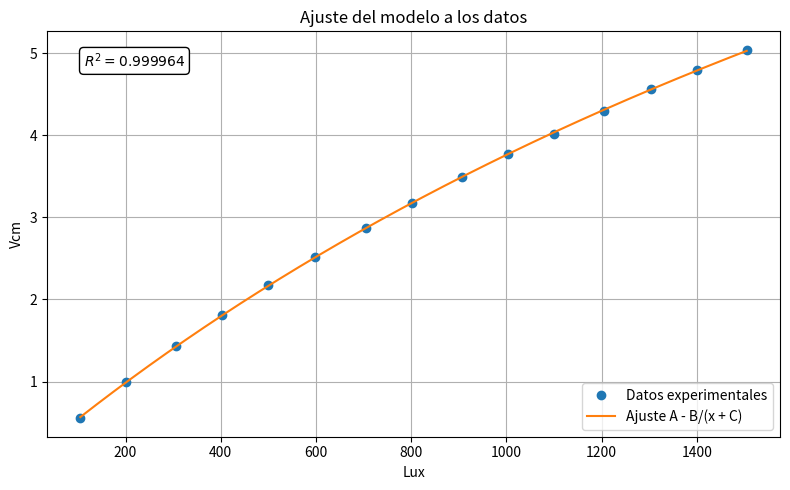

Here is the Python script that generated this plot:
import numpy as np
import pandas as pd
import matplotlib.pyplot as plt
from scipy.optimize import curve_fit

# Datos experimentales
x = np.array([105, 201, 306, 403, 500, 597, 705, 801, 906, 1003, 1100, 1206, 1305, 1400, 1505], dtype=float)
y = np.array([0.553, 0.993, 1.438, 1.813, 2.172, 2.512, 2.866, 3.17, 3.488, 3.766, 4.02, 4.3, 4.56, 4.79, 5.04], dtype=float)

# Modelos
def modelo_inverso(x, A, B, C):
    return A - B / (x + C)

def modelo_exponencial(x, A, B, k):
    return A - B * np.exp(-k * x)

# Ajuste de cada modelo
popt_inv, _ = curve_fit(modelo_inverso, x, y, p0=[5, 100, 10])
popt_exp, _ = curve_fit(modelo_exponencial, x, y, p0=[5, 5, 0.001])

# Predicciones
y_inv = modelo_inverso(x, *popt_inv)
y_exp = modelo_exponencial(x, *popt_exp)

# Calcular R²
def r2(y, y_pred):
    ss_res = np.sum((y - y_pred)**2)
    ss_tot = np.sum((y - np.mean(y))**2)
    return 1 - ss_res/ss_tot

R2_inv = r2(y, y_inv)
R2_exp = r2(y, y_exp)

# Mostrar resultados
print("Modelo inverso: V = A - B/(x + C)")
print(f"A={popt_inv[0]:.6f}, B={popt_inv[1]:.6f}, C={popt_inv[2]:.6f}, R²={R2_inv:.6f}\n")

print("Modelo exponencial: V = A - B·exp(-k·x)")
print(f"A={popt_exp[0]:.6f}, B={popt_exp[1]:.6f}, k={popt_exp[2]:.6f}, R²={R2_exp:.6f}\n")

# Elegir mejor modelo
if R2_inv > R2_exp:
    mejor_modelo = modelo_inverso
    popt_mejor = popt_inv
    R2_mejor = R2_inv
    etiqueta = 'A - B/(x + C)'
else:
    mejor_modelo = modelo_exponencial
    popt_mejor = popt_exp
    R2_mejor = R2_exp
    etiqueta = 'A - B·exp(-k·x)'

# Graficar
x_smooth = np.linspace(min(x), max(x), 400)
y_smooth = mejor_modelo(x_smooth, *popt_mejor)

plt.figure(figsize=(8,5))
plt.plot(x, y, 'o', label='Datos experimentales')
plt.plot(x_smooth, y_smooth, '-', label=f'Ajuste {etiqueta}')
plt.xlabel('Lux')
plt.ylabel('Vcm')
plt.title('Ajuste del modelo a los datos')
plt.grid(True)

# Mostrar solo R² en el gráfico
plt.gca().text(0.05, 0.95, f'$R^2 = {R2_mejor:.6f}$',
               transform=plt.gca().transAxes,
               fontsize=10, verticalalignment='top',
               bbox=dict(boxstyle="round,pad=0.3", edgecolor='black', facecolor='white'))

plt.legend()
plt.tight_layout()
plt.show()
